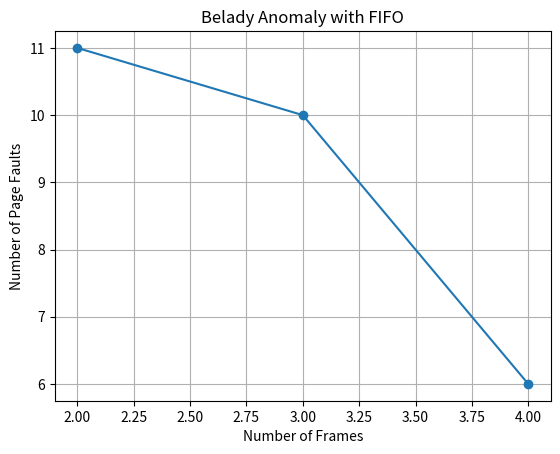

This figure's Python source:
import matplotlib.pyplot as plt

# 页面访问序列
reference_string = [0, 1, 2, 0, 3, 4, 2, 1, 2, 0, 3, 4]

# 页面数量
num_frames = [2, 3, 4]

# 计算每个页面数量下的页面置换次数
num_page_faults = []
for frames in num_frames:
    page_faults = 0
    current_frames = []
    for page in reference_string:
        if page not in current_frames:
            page_faults += 1
            if len(current_frames) < frames:
                current_frames.append(page)
            else:
                # 使用FIFO算法，移除最早进入的页面
                current_frames.pop(0)
                current_frames.append(page)
    num_page_faults.append(page_faults)

# 绘制曲线图
plt.plot(num_frames, num_page_faults, marker='o')
plt.title('Belady Anomaly with FIFO')
plt.xlabel('Number of Frames')
plt.ylabel('Number of Page Faults')
plt.grid(True)
plt.show()